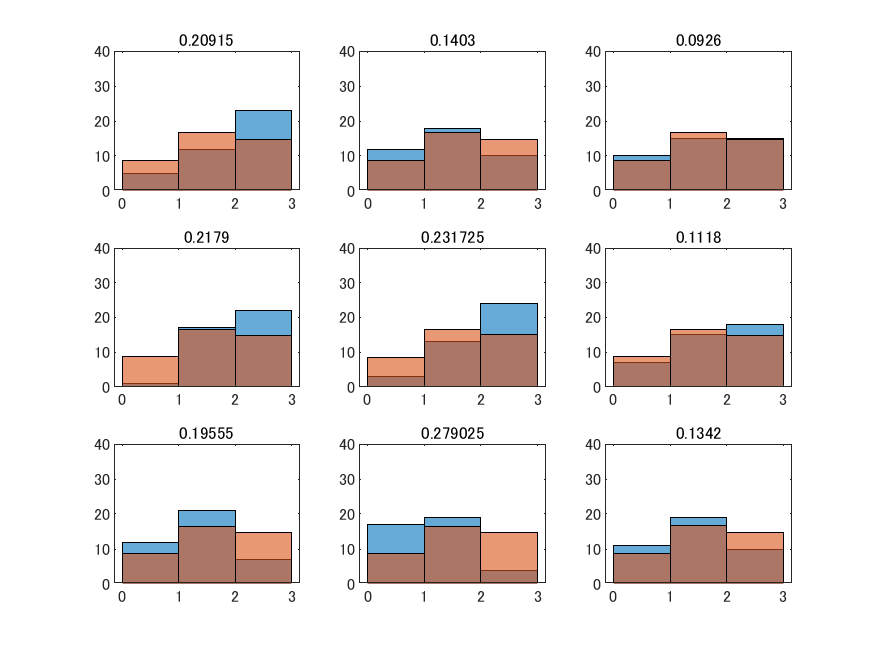

The table this chart was drawn from, first rows:
verbs, questionnarie, q_id, verb_id, negative_flag, pca_cat, trials.thisRepN, trials.thisTrialN, trials.thisN, trials.thisIndex, rating.response, rating.rt, participant, session, date, expName, frameRate, 
連絡しない, 感じの悪い-感じの良い, 1, 31, 1, approachableness, 0, 0, 0, 180, -1, 6.71, EifukuSatoshi, 001, 2018_Dec_11_1442, verb_impression, 59.96, 
対応しない, 心の広い-心の狭い, 2, 34, 1, approachableness, 0, 1, 1, 199, 2, 19.69, EifukuSatoshi, 001, 2018_Dec_11_1442, verb_impression, 59.96, 
休まない, 心の広い-心の狭い, 2, 59, 1, responsibility, 0, 2, 2, 349, 0, 8.167, EifukuSatoshi, 001, 2018_Dec_11_1442, verb_impression, 59.96, 
相談しない, 積極的な-消極的な, 4, 40, 1, approachableness, 0, 3, 3, 237, 0, 7.37, EifukuSatoshi, 001, 2018_Dec_11_1442, verb_impression, 59.96, 
聞く, 心の広い-心の狭い, 2, 6, 0, approachableness, 0, 4, 4, 31, -2, 5.524, EifukuSatoshi, 001, 2018_Dec_11_1442, verb_impression, 59.96, 
務める, 積極的な-消極的な, 4, 26, 0, responsibility, 0, 5, 5, 153, 0, 30.16, EifukuSatoshi, 001, 2018_Dec_11_1442, verb_impression, 59.96, 
休まない, 責任感のある-責任感のない, 5, 59, 1, responsibility, 0, 6, 6, 352, -1, 7.021, EifukuSatoshi, 001, 2018_Dec_11_1442, verb_impression, 59.96, 
活動する, 積極的な-消極的な, 4, 16, 0, extraversion, 0, 7, 7, 93, 3, 7.706, EifukuSatoshi, 001, 2018_Dec_11_1442, verb_impression, 59.96, 
交流しない, 非社交的な-社交的な, 3, 48, 1, extraversion, 0, 8, 8, 284, -2, 76.88, EifukuSatoshi, 001, 2018_Dec_11_1442, verb_impression, 59.96, 
近寄る, 責任感のある-責任感のない, 5, 28, 0, responsibility, 0, 9, 9, 166, 0, 13.2, EifukuSatoshi, 001, 2018_Dec_11_1442, verb_impression, 59.96, 
休む, 責任感のある-責任感のない, 5, 29, 0, responsibility, 0, 10, 10, 172, 0, 3.597, EifukuSatoshi, 001, 2018_Dec_11_1442, verb_impression, 59.96, 
評価する, 積極的な-消極的な, 4, 20, 0, extraversion, 0, 11, 11, 117, -1, 3.938, EifukuSatoshi, 001, 2018_Dec_11_1442, verb_impression, 59.96, 
接さない, 責任感のある-責任感のない, 5, 33, 1, approachableness, 0, 12, 12, 196, 1, 5.754, EifukuSatoshi, 001, 2018_Dec_11_1442, verb_impression, 59.96, 
活動する, 心の広い-心の狭い, 2, 16, 0, extraversion, 0, 13, 13, 91, -1, 6.993, EifukuSatoshi, 001, 2018_Dec_11_1442, verb_impression, 59.96, 
対応する, 心の広い-心の狭い, 2, 4, 0, approachableness, 0, 14, 14, 19, -2, 5.849, EifukuSatoshi, 001, 2018_Dec_11_1442, verb_impression, 59.96, 
計画しない, 責任感のある-責任感のない, 5, 55, 1, responsibility, 0, 15, 15, 328, 3, 24.3, EifukuSatoshi, 001, 2018_Dec_11_1442, verb_impression, 59.96, 
進む, 積極的な-消極的な, 4, 12, 0, extraversion, 0, 16, 16, 69, -2, 8.475, EifukuSatoshi, 001, 2018_Dec_11_1442, verb_impression, 59.96, 
務める, 非社交的な-社交的な, 3, 26, 0, responsibility, 0, 17, 17, 152, 1, 4.442, EifukuSatoshi, 001, 2018_Dec_11_1442, verb_impression, 59.96, 
接する, 非社交的な-社交的な, 3, 3, 0, approachableness, 0, 18, 18, 14, 3, 5.514, EifukuSatoshi, 001, 2018_Dec_11_1442, verb_impression, 59.96, 
連絡しない, 非社交的な-社交的な, 3, 31, 1, approachableness, 0, 19, 19, 182, -2, 8.986, EifukuSatoshi, 001, 2018_Dec_11_1442, verb_impression, 59.96, 
務めない, 非社交的な-社交的な, 3, 56, 1, responsibility, 0, 20, 20, 332, -1, 4.031, EifukuSatoshi, 001, 2018_Dec_11_1442, verb_impression, 59.96, 
聞く, 責任感のある-責任感のない, 5, 6, 0, approachableness, 0, 21, 21, 34, -1, 8.544, EifukuSatoshi, 001, 2018_Dec_11_1442, verb_impression, 59.96, 
仕事しない, 軽率な-慎重な, 6, 51, 1, responsibility, 0, 22, 22, 305, 0, 11.32, EifukuSatoshi, 001, 2018_Dec_11_1442, verb_impression, 59.96, 
活動する, 軽率な-慎重な, 6, 16, 0, extraversion, 0, 23, 23, 95, 0, 10.8, EifukuSatoshi, 001, 2018_Dec_11_1442, verb_impression, 59.96, 
休まない, 積極的な-消極的な, 4, 59, 1, responsibility, 0, 24, 24, 351, -1, 26.39, EifukuSatoshi, 001, 2018_Dec_11_1442, verb_impression, 59.96, 
進まない, 非社交的な-社交的な, 3, 42, 1, extraversion, 0, 25, 25, 248, -1, 6.507, EifukuSatoshi, 001, 2018_Dec_11_1442, verb_impression, 59.96, 
対応しない, 軽率な-慎重な, 6, 34, 1, approachableness, 0, 26, 26, 203, 1, 9.624, EifukuSatoshi, 001, 2018_Dec_11_1442, verb_impression, 59.96, 
近寄らない, 心の広い-心の狭い, 2, 58, 1, responsibility, 0, 27, 27, 343, 2, 4.942, EifukuSatoshi, 001, 2018_Dec_11_1442, verb_impression, 59.96, 
計画しない, 感じの悪い-感じの良い, 1, 55, 1, responsibility, 0, 28, 28, 324, -2, 8.725, EifukuSatoshi, 001, 2018_Dec_11_1442, verb_impression, 59.96, 
入る, 責任感のある-責任感のない, 5, 11, 0, extraversion, 0, 29, 29, 64, 0, 19.16, EifukuSatoshi, 001, 2018_Dec_11_1442, verb_impression, 59.96, 
進む, 感じの悪い-感じの良い, 1, 12, 0, extraversion, 0, 30, 30, 66, 2, 9.343, EifukuSatoshi, 001, 2018_Dec_11_1442, verb_impression, 59.96, 
断る, 感じの悪い-感じの良い, 1, 5, 0, approachableness, 0, 31, 31, 24, -2, 4.717, EifukuSatoshi, 001, 2018_Dec_11_1442, verb_impression, 59.96, 
出る, 心の広い-心の狭い, 2, 15, 0, extraversion, 0, 32, 32, 85, 0, 11.29, EifukuSatoshi, 001, 2018_Dec_11_1442, verb_impression, 59.96, 
入らない, 積極的な-消極的な, 4, 41, 1, extraversion, 0, 33, 33, 243, 3, 12.71, EifukuSatoshi, 001, 2018_Dec_11_1442, verb_impression, 59.96, 
評価する, 軽率な-慎重な, 6, 20, 0, extraversion, 0, 34, 34, 119, 0, 10.64, EifukuSatoshi, 001, 2018_Dec_11_1442, verb_impression, 59.96, 
買わない, 軽率な-慎重な, 6, 52, 1, responsibility, 0, 35, 35, 311, 2, 5.88, EifukuSatoshi, 001, 2018_Dec_11_1442, verb_impression, 59.96, 
活動しない, 軽率な-慎重な, 6, 46, 1, extraversion, 0, 36, 36, 275, 1, 28.03, EifukuSatoshi, 001, 2018_Dec_11_1442, verb_impression, 59.96, 
仕事しない, 感じの悪い-感じの良い, 1, 51, 1, responsibility, 0, 37, 37, 300, -2, 4.676, EifukuSatoshi, 001, 2018_Dec_11_1442, verb_impression, 59.96, 
買う, 軽率な-慎重な, 6, 22, 0, responsibility, 0, 38, 38, 131, -1, 21.38, EifukuSatoshi, 001, 2018_Dec_11_1442, verb_impression, 59.96, 
貸さない, 非社交的な-社交的な, 3, 39, 1, approachableness, 0, 39, 39, 230, -2, 6.043, EifukuSatoshi, 001, 2018_Dec_11_1442, verb_impression, 59.96, 
近寄る, 心の広い-心の狭い, 2, 28, 0, responsibility, 0, 40, 40, 163, -2, 4.527, EifukuSatoshi, 001, 2018_Dec_11_1442, verb_impression, 59.96, 
交流しない, 積極的な-消極的な, 4, 48, 1, extraversion, 0, 41, 41, 285, 3, 6.246, EifukuSatoshi, 001, 2018_Dec_11_1442, verb_impression, 59.96, 
出ない, 責任感のある-責任感のない, 5, 45, 1, extraversion, 0, 42, 42, 268, 0, 18.13, EifukuSatoshi, 001, 2018_Dec_11_1442, verb_impression, 59.96, 
仕事しない, 心の広い-心の狭い, 2, 51, 1, responsibility, 0, 43, 43, 301, 0, 3.79, EifukuSatoshi, 001, 2018_Dec_11_1442, verb_impression, 59.96, 
発言する, 心の広い-心の狭い, 2, 14, 0, extraversion, 0, 44, 44, 79, 0, 5.347, EifukuSatoshi, 001, 2018_Dec_11_1442, verb_impression, 59.96, 
務めない, 心の広い-心の狭い, 2, 56, 1, responsibility, 0, 45, 45, 331, 0, 4.4, EifukuSatoshi, 001, 2018_Dec_11_1442, verb_impression, 59.96, 
出る, 責任感のある-責任感のない, 5, 15, 0, extraversion, 0, 46, 46, 88, 0, 6.883, EifukuSatoshi, 001, 2018_Dec_11_1442, verb_impression, 59.96, 
貸す, 心の広い-心の狭い, 2, 9, 0, approachableness, 0, 47, 47, 49, -2, 4.813, EifukuSatoshi, 001, 2018_Dec_11_1442, verb_impression, 59.96, 
気に入る, 積極的な-消極的な, 4, 2, 0, approachableness, 0, 48, 48, 9, -1, 11.27, EifukuSatoshi, 001, 2018_Dec_11_1442, verb_impression, 59.96, 
出ない, 心の広い-心の狭い, 2, 45, 1, extraversion, 0, 49, 49, 265, 1, 6.576, EifukuSatoshi, 001, 2018_Dec_11_1442, verb_impression, 59.96, 
接さない, 積極的な-消極的な, 4, 33, 1, approachableness, 0, 50, 50, 195, 2, 7.661, EifukuSatoshi, 001, 2018_Dec_11_1442, verb_impression, 59.96, 
聞かない, 心の広い-心の狭い, 2, 36, 1, approachableness, 0, 51, 51, 211, 3, 4.348, EifukuSatoshi, 001, 2018_Dec_11_1442, verb_impression, 59.96, 
相談する, 軽率な-慎重な, 6, 10, 0, approachableness, 0, 52, 52, 59, 0, 5.759, EifukuSatoshi, 001, 2018_Dec_11_1442, verb_impression, 59.96, 
対応しない, 非社交的な-社交的な, 3, 34, 1, approachableness, 0, 53, 53, 200, -2, 7.961, EifukuSatoshi, 001, 2018_Dec_11_1442, verb_impression, 59.96, 
評価しない, 心の広い-心の狭い, 2, 50, 1, extraversion, 0, 54, 54, 295, 1, 10.18, EifukuSatoshi, 001, 2018_Dec_11_1442, verb_impression, 59.96, 
考える, 積極的な-消極的な, 4, 23, 0, responsibility, 0, 55, 55, 135, -2, 5.455, EifukuSatoshi, 001, 2018_Dec_11_1442, verb_impression, 59.96, 
気に入らない, 責任感のある-責任感のない, 5, 32, 1, approachableness, 0, 56, 56, 190, 0, 20.15, EifukuSatoshi, 001, 2018_Dec_11_1442, verb_impression, 59.96, 
発言しない, 心の広い-心の狭い, 2, 44, 1, extraversion, 0, 57, 57, 259, 1, 13.46, EifukuSatoshi, 001, 2018_Dec_11_1442, verb_impression, 59.96, 
評価しない, 非社交的な-社交的な, 3, 50, 1, extraversion, 0, 58, 58, 296, -1, 4.575, EifukuSatoshi, 001, 2018_Dec_11_1442, verb_impression, 59.96, 
交流する, 感じの悪い-感じの良い, 1, 18, 0, extraversion, 0, 59, 59, 102, 2, 7.722, EifukuSatoshi, 001, 2018_Dec_11_1442, verb_impression, 59.96, 
... 300 more rows
